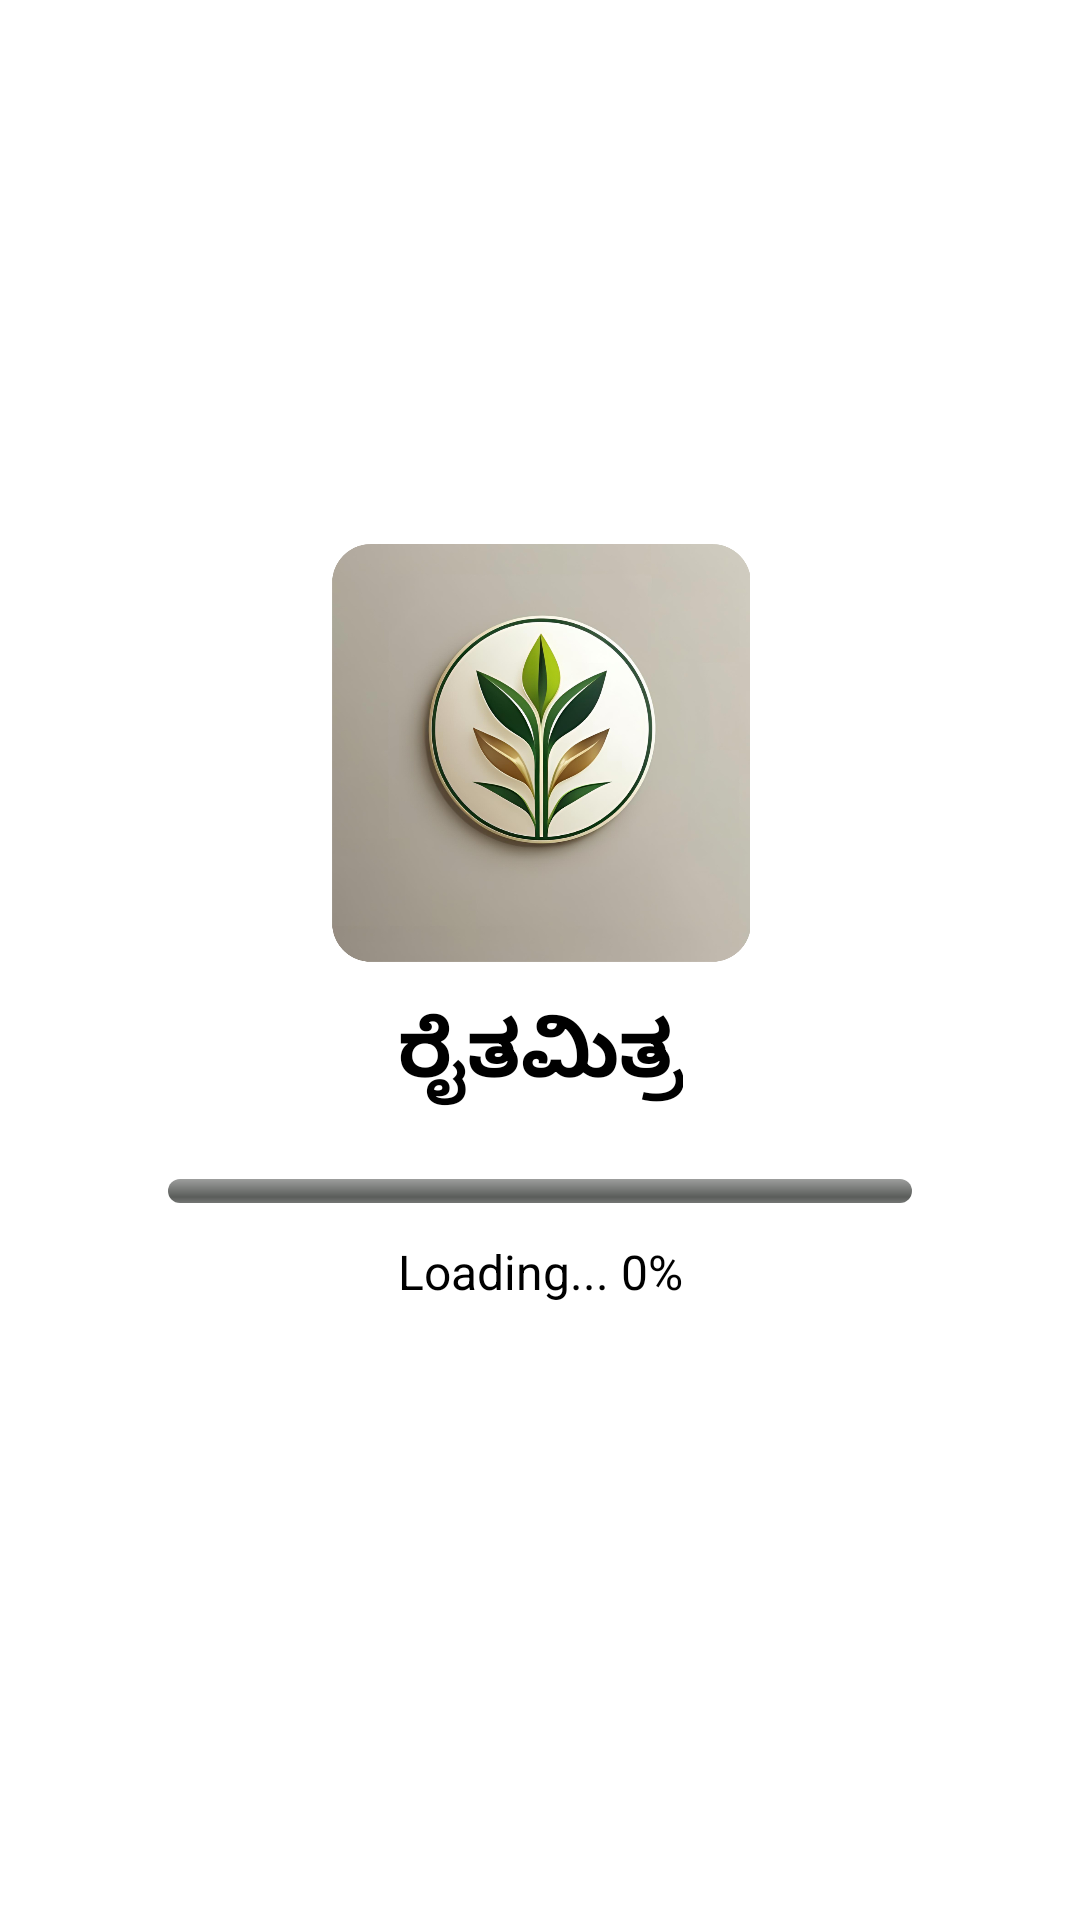

The Android layout XML behind this screen, and the referenced resources:
<!-- AndroidManifest.xml: application theme Theme.ImageDescriber -->
<!-- res/layout/activity_splash.xml -->
<?xml version="1.0" encoding="utf-8"?>
<androidx.constraintlayout.widget.ConstraintLayout
    xmlns:android="http://schemas.android.com/apk/res/android"
    xmlns:app="http://schemas.android.com/apk/res-auto"
    android:layout_width="match_parent"
    android:layout_height="match_parent"
    android:background="@color/white"
    android:padding="24dp">

    
    <ImageView
        android:id="@+id/splash_logo"
        android:layout_width="140dp"
        android:layout_height="140dp"
        android:src="@drawable/logo_without_name"
        android:contentDescription="App Logo"
        app:layout_constraintTop_toTopOf="parent"
        app:layout_constraintBottom_toTopOf="@id/splash_text"
        app:layout_constraintStart_toStartOf="parent"
        app:layout_constraintEnd_toEndOf="parent"
        app:layout_constraintVertical_chainStyle="packed" />

    
    <TextView
        android:id="@+id/splash_text"
        android:layout_width="wrap_content"
        android:layout_height="wrap_content"
        android:text="ರೈತಮಿತ್ರ"
        android:textColor="@color/black"
        android:textSize="26sp"
        android:textStyle="bold"
        app:layout_constraintTop_toBottomOf="@id/splash_logo"
        app:layout_constraintStart_toStartOf="parent"
        app:layout_constraintEnd_toEndOf="parent"
        app:layout_constraintBottom_toTopOf="@id/splash_progress_bar"
        android:layout_marginTop="12dp" />

    
    <ProgressBar
        android:id="@+id/splash_progress_bar"
        style="@android:style/Widget.ProgressBar.Horizontal"
        android:layout_width="0dp"
        android:layout_height="8dp"
        android:max="100"
        android:progress="0"
        android:progressTint="@color/teal_700"
        app:layout_constraintTop_toBottomOf="@id/splash_text"
        app:layout_constraintStart_toStartOf="parent"
        app:layout_constraintEnd_toEndOf="parent"
        app:layout_constraintBottom_toTopOf="@id/splash_percentage_text"
        android:layout_marginStart="32dp"
        android:layout_marginEnd="32dp"
        android:layout_marginTop="24dp" />

    
    <TextView
        android:id="@+id/splash_percentage_text"
        android:layout_width="wrap_content"
        android:layout_height="wrap_content"
        android:text="Loading... 0%"
        android:textSize="16sp"
        android:textColor="@color/black"
        app:layout_constraintTop_toBottomOf="@id/splash_progress_bar"
        app:layout_constraintStart_toStartOf="parent"
        app:layout_constraintEnd_toEndOf="parent"
        app:layout_constraintBottom_toBottomOf="parent"
        android:layout_marginTop="12dp"
        android:layout_marginBottom="24dp" />

</androidx.constraintlayout.widget.ConstraintLayout>
<!-- resources referenced by this layout -->
<resources>
  <color name="black">#FF000000</color>
  <color name="teal_700">#018786</color>
  <color name="white">#FFFFFFFF</color>
  <!-- drawable logo_without_name: png bitmap (drawable, 456265 bytes) -->
  <style name="Theme.ImageDescriber" parent="Base.Theme.ImageDescriber" />
  <style name="Base.Theme.ImageDescriber" parent="Theme.Material3.DayNight.NoActionBar">
          
          
      </style>
</resources>
